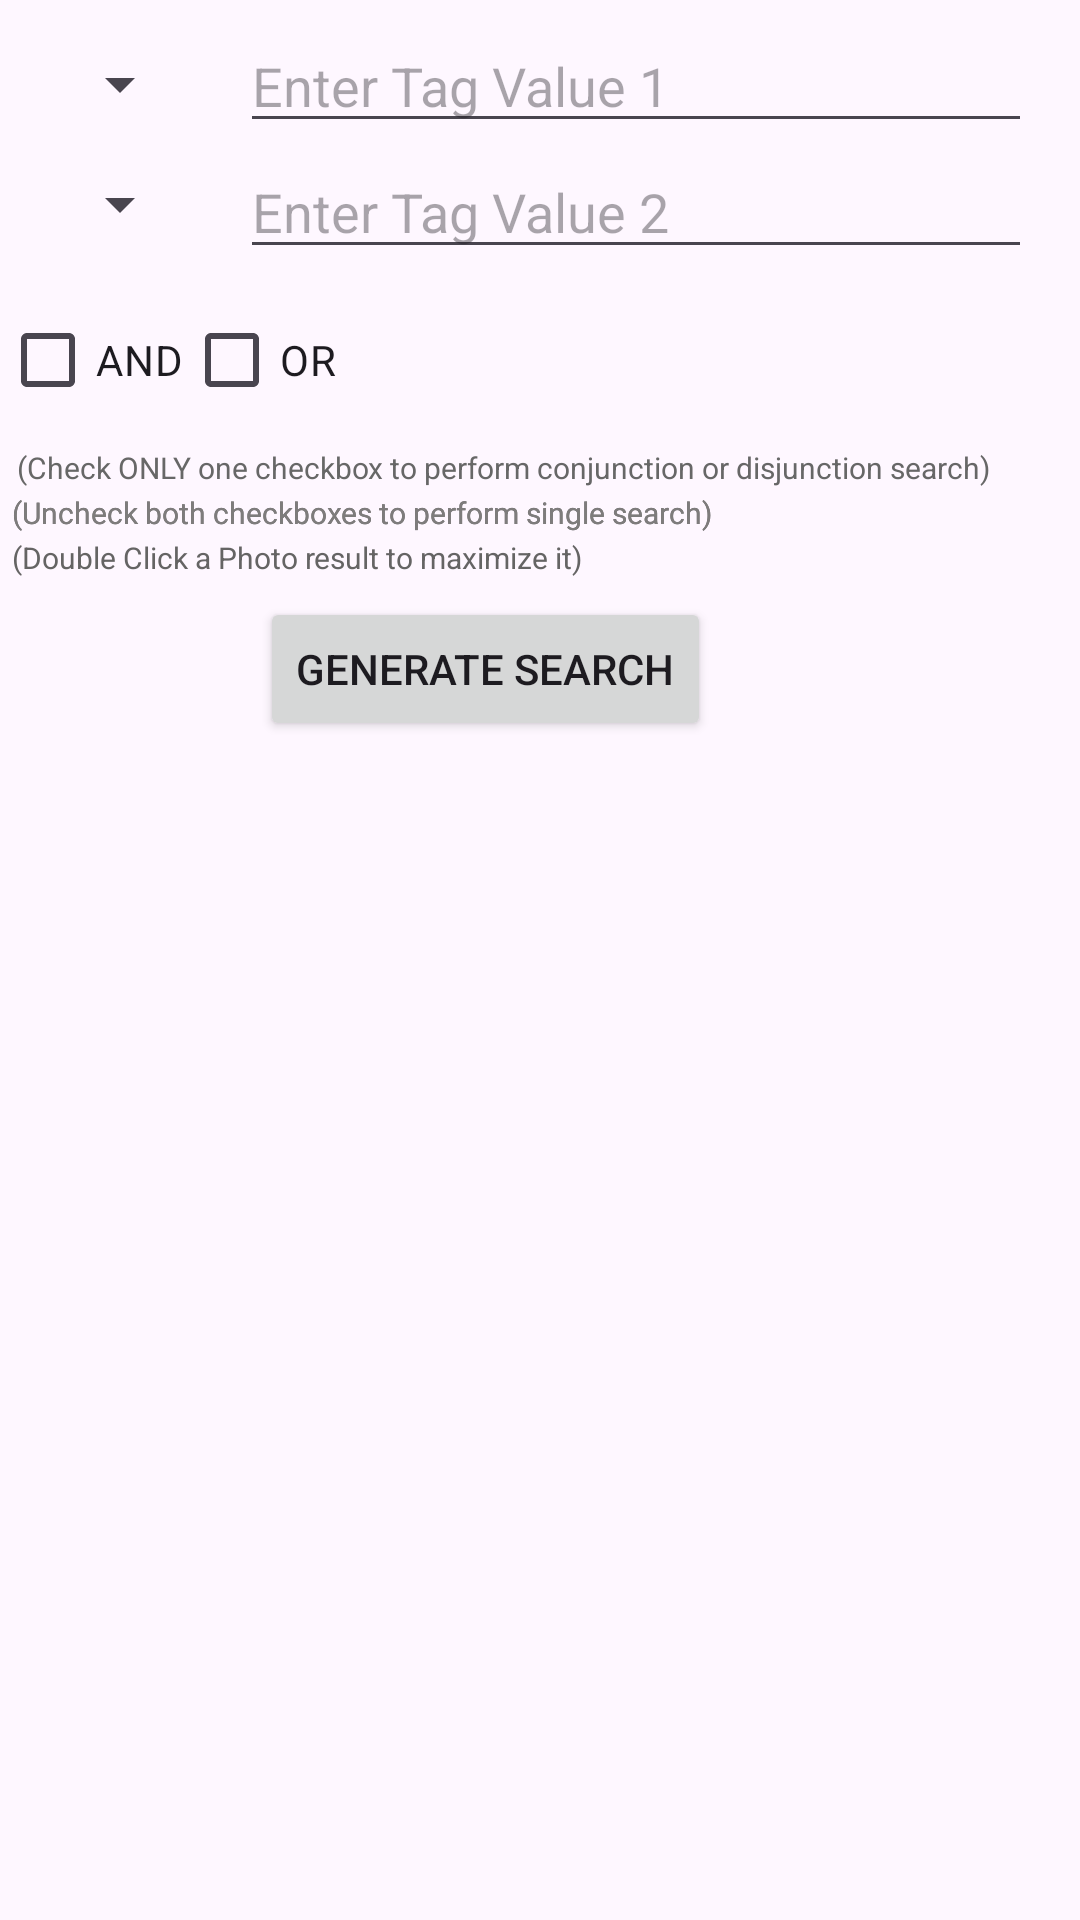

This screen was rendered from an Android layout file. Write that file and the resources it references.
<!-- AndroidManifest.xml: application theme Theme.PhotosAndroidV2 -->
<!-- res/layout/activity_search_all_photos_by_tags.xml -->
<?xml version="1.0" encoding="utf-8"?>
<RelativeLayout xmlns:android="http://schemas.android.com/apk/res/android"
    android:layout_width="match_parent"
    android:layout_height="match_parent">

    
    <Spinner
        android:id="@+id/tagTypeSpinner1"
        android:layout_width="wrap_content"
        android:layout_height="wrap_content"
        android:layout_alignParentTop="true"
        android:layout_marginTop="16dp"
        android:layout_marginStart="16dp" />

    

    
    <AutoCompleteTextView
        android:id="@+id/tagValueEditText1"
        android:layout_width="match_parent"
        android:layout_height="wrap_content"
        android:layout_alignTop="@id/tagTypeSpinner1"
        android:layout_marginStart="16dp"
        android:layout_marginTop="-10dp"
        android:layout_marginEnd="16dp"
        android:layout_toEndOf="@id/tagTypeSpinner1"
        android:hint="Enter Tag Value 1" />

    <Spinner
        android:id="@+id/tagTypeSpinner2"
        android:layout_width="wrap_content"
        android:layout_height="wrap_content"
        android:layout_below="@id/tagTypeSpinner1"
        android:layout_marginTop="16dp"
        android:layout_marginStart="16dp" />

    

    
    <AutoCompleteTextView
        android:id="@+id/tagValueEditText2"
        android:layout_width="match_parent"
        android:layout_height="wrap_content"
        android:layout_alignTop="@id/tagTypeSpinner2"
        android:layout_marginStart="16dp"
        android:layout_marginTop="-8dp"
        android:layout_marginEnd="16dp"
        android:layout_toEndOf="@id/tagTypeSpinner2"
        android:hint="Enter Tag Value 2" />

    <CheckBox
        android:id="@+id/checkedAND"
        android:layout_width="wrap_content"
        android:layout_height="wrap_content"
        android:layout_below="@id/tagTypeSpinner2"
        android:layout_marginTop="16dp"
        android:text="AND" />

    <CheckBox
        android:id="@+id/checkedOR"
        android:layout_width="wrap_content"
        android:layout_height="wrap_content"
        android:layout_toEndOf="@id/checkedAND"
        android:layout_alignTop="@id/checkedAND"
        android:text="OR" />

    

    

    <Button
        android:id="@+id/generateSearchButton"
        android:layout_width="wrap_content"
        android:layout_height="wrap_content"
        android:layout_alignParentTop="true"
        android:layout_alignParentEnd="true"
        android:layout_marginTop="199dp"
        android:layout_marginEnd="123dp"
        android:text="Generate Search" />

    <ListView
        android:id="@+id/searchResultsListView"
        android:layout_width="match_parent"
        android:layout_height="492dp"
        android:layout_below="@id/generateSearchButton"
        android:layout_marginTop="2dp" />

    <TextView
        android:id="@+id/textView4"
        android:layout_width="399dp"
        android:layout_height="21dp"
        android:layout_below="@+id/checkedAND"
        android:layout_alignParentStart="true"
        android:layout_alignParentEnd="true"
        android:layout_marginStart="4dp"
        android:layout_marginTop="20dp"
        android:layout_marginEnd="9dp"
        android:text="(Uncheck both checkboxes to perform single search)"
        android:textColor="#656464"
        android:textSize="10sp" />

    <TextView
        android:id="@+id/textView4"
        android:layout_width="399dp"
        android:layout_height="21dp"
        android:layout_below="@+id/checkedAND"
        android:layout_alignParentStart="true"
        android:layout_alignParentEnd="true"
        android:layout_marginStart="4dp"
        android:layout_marginTop="20dp"
        android:layout_marginEnd="9dp"
        android:text="(Uncheck both checkboxes to perform single search)"
        android:textColor="#7E7C7C"
        android:textSize="10sp" />

    <TextView
        android:id="@+id/textView4"
        android:layout_width="399dp"
        android:layout_height="21dp"
        android:layout_below="@+id/checkedAND"
        android:layout_alignParentStart="true"
        android:layout_alignParentEnd="true"
        android:layout_marginStart="4dp"
        android:layout_marginTop="35dp"
        android:layout_marginEnd="9dp"
        android:text="(Double Click a Photo result to maximize it)"
        android:textColor="#656464"
        android:textSize="10sp" />

    <TextView
        android:id="@+id/textView4"
        android:layout_width="406dp"
        android:layout_height="wrap_content"
        android:layout_below="@+id/checkedAND"
        android:layout_alignParentEnd="true"
        android:layout_marginStart="-107dp"
        android:layout_marginTop="5dp"
        android:layout_marginEnd="0dp"
        android:layout_toEndOf="@+id/checkedOR"
        android:text="(Check ONLY one checkbox to perform conjunction or disjunction search)"
        android:textColor="#676767"
        android:textSize="10sp" />

</RelativeLayout>
<!-- resources referenced by this layout -->
<resources>
  <style name="Theme.PhotosAndroidV2" parent="Base.Theme.PhotosAndroidV2" />
  <style name="Base.Theme.PhotosAndroidV2" parent="Theme.Material3.DayNight.NoActionBar">
          
          
      </style>
</resources>
